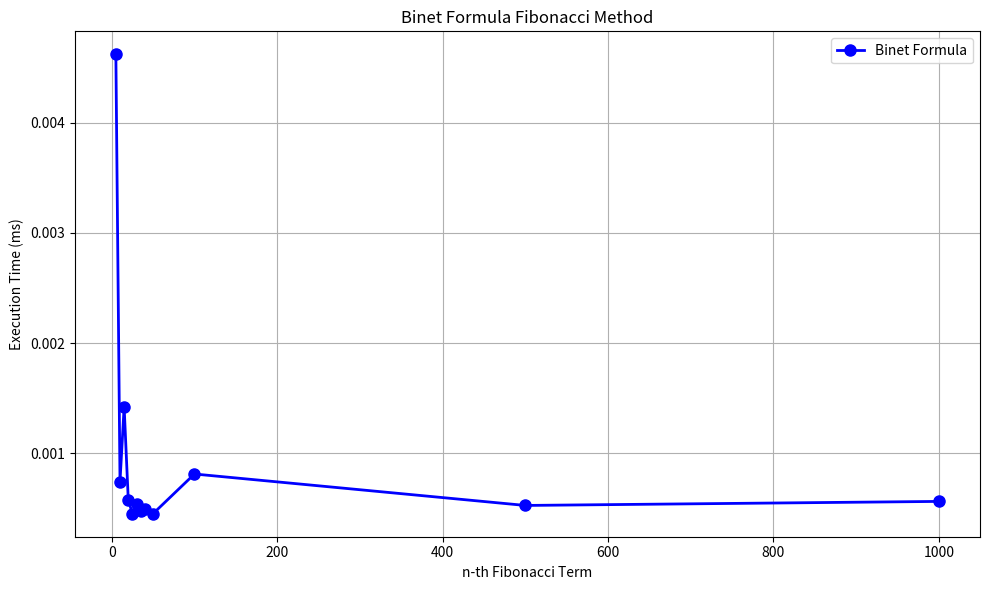

The matplotlib source for this figure:
import time
import matplotlib.pyplot as plt
import math

def fibonacci_binet(n):
    phi = (1 + math.sqrt(5)) / 2
    phi1 = (1 - math.sqrt(5)) / 2
    return round((phi**n - phi1**n) / math.sqrt(5))
def performance():
    test_numbers = [5, 10, 15, 20, 25, 30, 35, 40, 50, 100, 500, 1000]
    repeats = 3
    binet_times = []
    header = "n  " + "  ".join(f"run{i + 1}(ms)" for i in range(repeats)) + "  avg(ms)"
    print("\n=== BINET FORMULA METHOD ===")
    print(header)
    print("-" * len(header))
    
    for number in test_numbers:
        binet_execs = []
        
        for _ in range(repeats):
            start = time.perf_counter()
            fibonacci_binet(number)
            end = time.perf_counter()
            binet_execs.append((end - start) * 1000)
        
        avg_time = sum(binet_execs) / repeats
        row = f"{number:<5} " + "  ".join(f"{t:>8.3f}" for t in binet_execs) + f"  {avg_time:>8.3f}"
        print(row)
        binet_times.append(avg_time)
    
    # Create plots
    fig, ax = plt.subplots(figsize=(10, 6))
    
    ax.plot(
        test_numbers,
        binet_times,
        marker="o",
        linestyle="-",
        color="b",
        label="Binet Formula",
        linewidth=2,
        markersize=8,
    )
    ax.set_title("Binet Formula Fibonacci Method")
    ax.set_xlabel("n-th Fibonacci Term")
    ax.set_ylabel("Execution Time (ms)")
    ax.legend()
    ax.grid(True)
    
    plt.tight_layout()
    plt.show()

if __name__ == "__main__":
    performance()